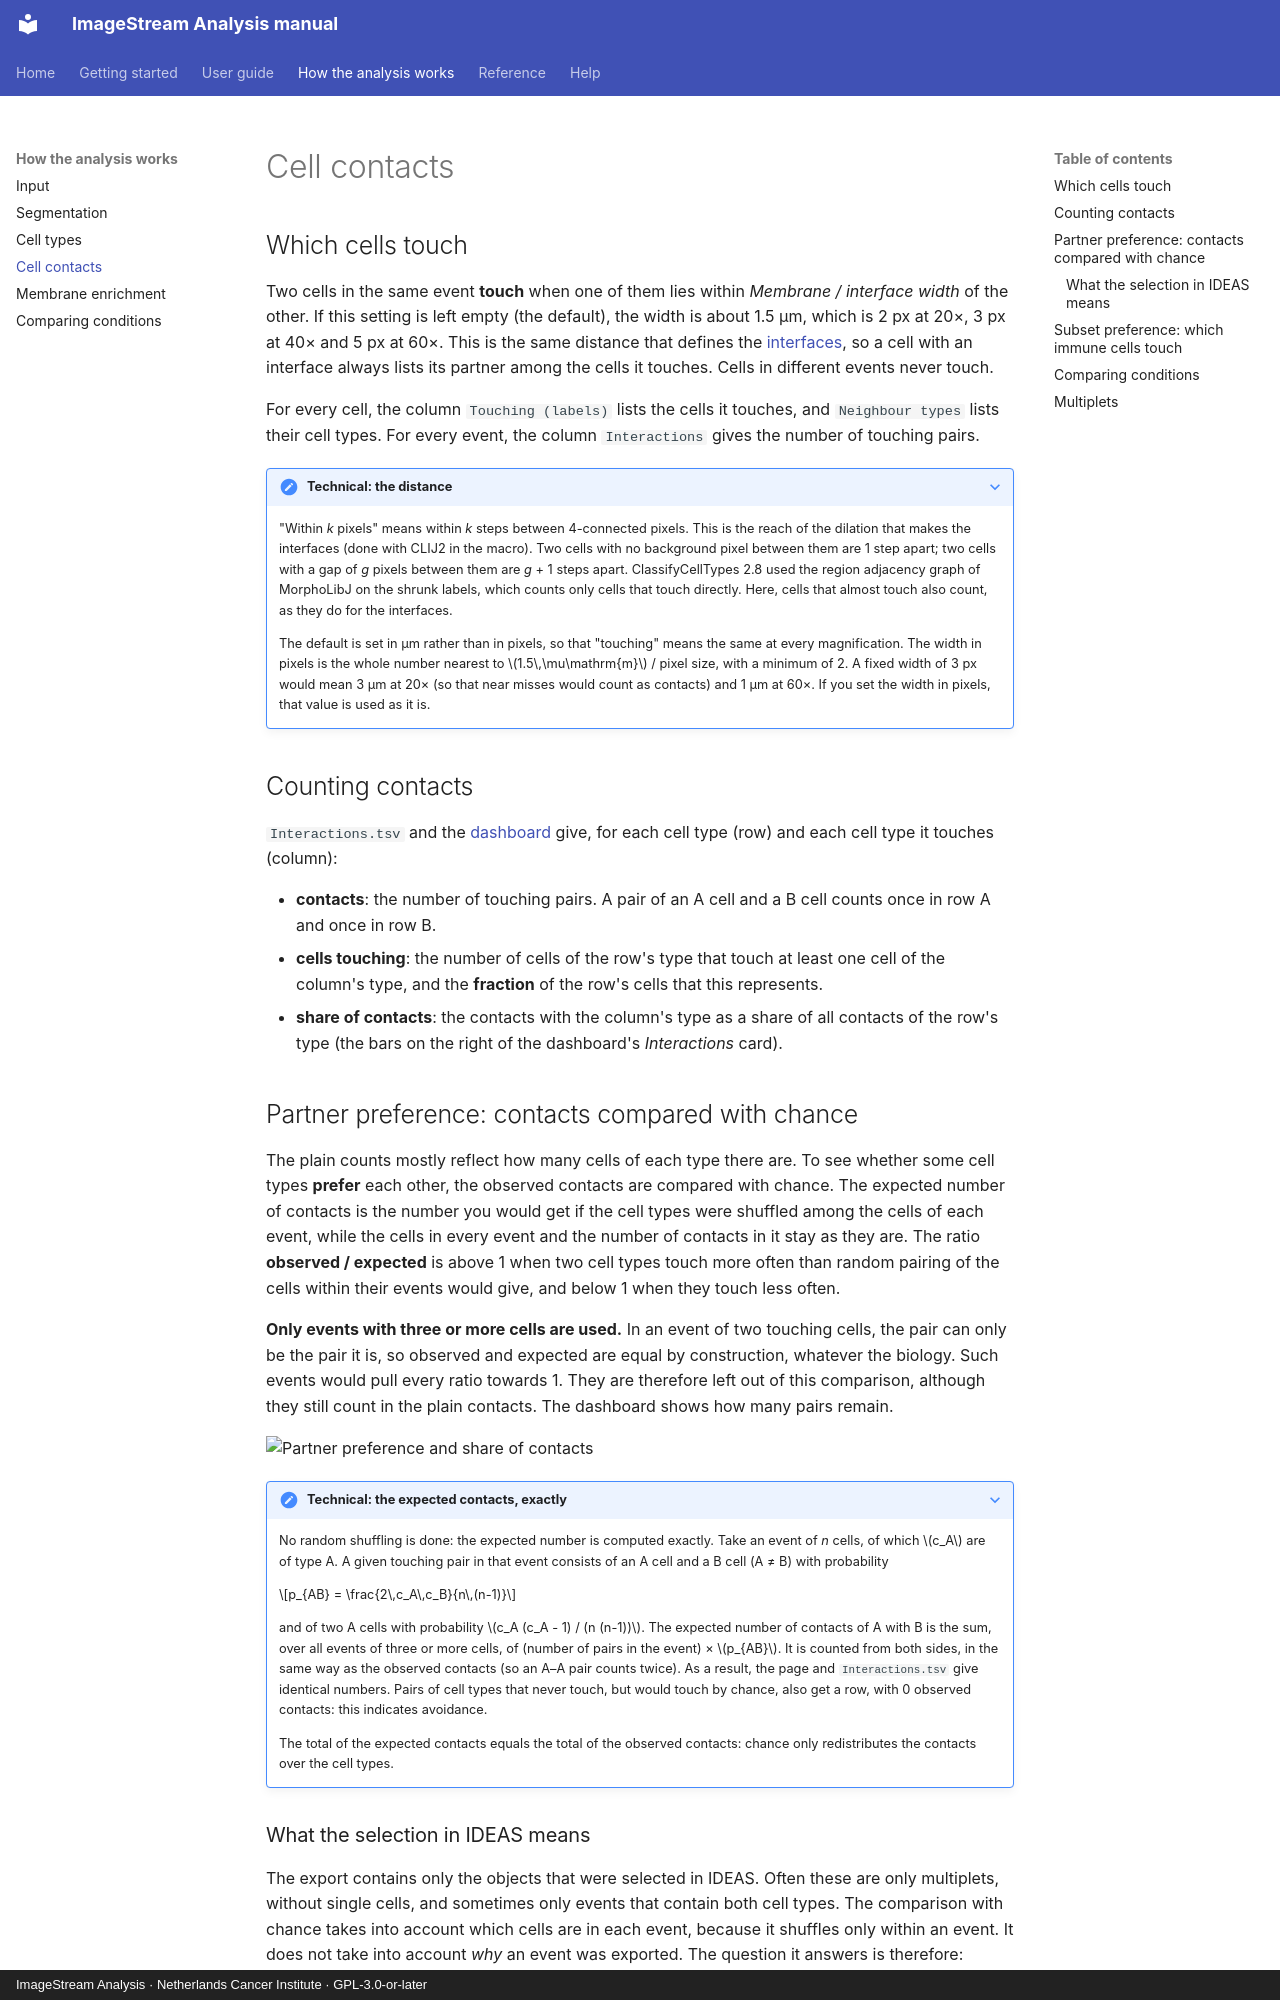

repository: BioImaging-NKI/ImageStreamAnalysis · page: analysis/interactions/index.html · generator: mkdocs · copyright: ImageStream Analysis · Netherlands Cancer Institute · GPL-3.0-or-later

# Cell contacts

## Which cells touch

Two cells in the same event **touch** when one of them lies within *Membrane / interface width* of the other. If this
setting is left empty (the default), the width is about 1.5 µm, which is 2 px at 20×, 3 px at 40× and 5 px at 60×.
This is the same distance that defines the [interfaces](membrane.md), so a cell with an interface always lists its
partner among the cells it touches. Cells in different events never touch.

For every cell, the column `Touching (labels)` lists the cells it touches, and `Neighbour types` lists their cell
types. For every event, the column `Interactions` gives the number of touching pairs.

??? note "Technical: the distance"

    "Within *k* pixels" means within *k* steps between 4-connected pixels. This is the reach of the dilation that
    makes the interfaces (done with CLIJ2 in the macro). Two cells with no background pixel between them are 1 step
    apart; two cells with a gap of *g* pixels between them are *g* + 1 steps apart. ClassifyCellTypes 2.8 used the
    region adjacency graph of MorphoLibJ on the shrunk labels, which counts only cells that touch directly. Here, cells
    that almost touch also count, as they do for the interfaces.

    The default is set in µm rather than in pixels, so that "touching" means the same at every magnification. The
    width in pixels is the whole number nearest to $1.5\,\mu\mathrm{m}$ / pixel size, with a minimum of 2. A fixed
    width of 3 px would mean 3 µm at 20× (so that near misses would count as contacts) and 1 µm at 60×. If you set the
    width in pixels, that value is used as it is.

## Counting contacts

`Interactions.tsv` and the [dashboard](../guide/dashboard.md#interactions) give, for each cell type (row) and each
cell type it touches (column):

- **contacts**: the number of touching pairs. A pair of an A cell and a B cell counts once in row A and once in
  row B.
- **cells touching**: the number of cells of the row's type that touch at least one cell of the column's type, and
  the **fraction** of the row's cells that this represents.
- **share of contacts**: the contacts with the column's type as a share of all contacts of the row's type (the bars
  on the right of the dashboard's *Interactions* card).

## Partner preference: contacts compared with chance

The plain counts mostly reflect how many cells of each type there are. To see whether some cell types **prefer** each
other, the observed contacts are compared with chance. The expected number of contacts is the number you would get if
the cell types were shuffled among the cells of each event, while the cells in every event and the number of contacts
in it stay as they are. The ratio **observed / expected** is above 1 when two cell types touch more often than random
pairing of the cells within their events would give, and below 1 when they touch less often.

**Only events with three or more cells are used.** In an event of two touching cells, the pair can only be the pair
it is, so observed and expected are equal by construction, whatever the biology. Such events would pull every ratio
towards 1. They are therefore left out of this comparison, although they still count in the plain contacts. The
dashboard shows how many pairs remain.

![Partner preference and share of contacts](../images/dash_interactions.png)

??? note "Technical: the expected contacts, exactly"

    No random shuffling is done: the expected number is computed exactly. Take an event of *n* cells, of which $c_A$
    are of type A. A given touching pair in that event consists of an A cell and a B cell (A ≠ B) with probability

    $$p_{AB} = \frac{2\,c_A\,c_B}{n\,(n-1)}$$

    and of two A cells with probability $c_A (c_A - 1) / (n (n-1))$. The expected number of contacts of A with B is
    the sum, over all events of three or more cells, of (number of pairs in the event) × $p_{AB}$. It is counted from
    both sides, in the same way as the observed contacts (so an A–A pair counts twice). As a result, the page and
    `Interactions.tsv` give identical numbers. Pairs of cell types that never touch, but would touch by chance, also
    get a row, with 0 observed contacts: this indicates avoidance.

    The total of the expected contacts equals the total of the observed contacts: chance only redistributes the
    contacts over the cell types.
